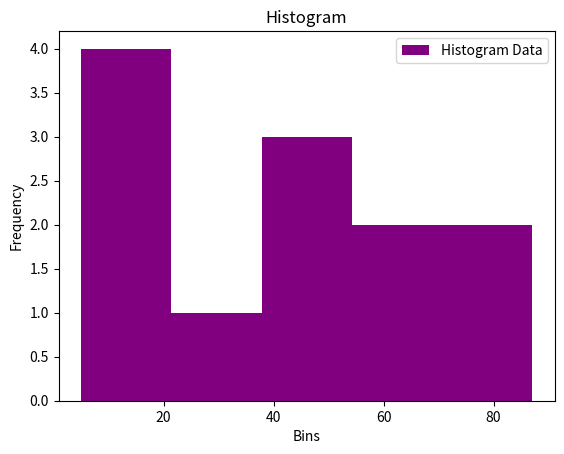

This chart was generated by the following Python code:
import matplotlib.pyplot as plt 
data = [22, 87, 5, 43, 56, 73, 55, 54, 
11, 20, 51, 5] 
plt.hist(data, bins=5, color='purple', 
label="Histogram Data") 
plt.title("Histogram")
plt.xlabel("Bins") 
plt.ylabel("Frequency") 
plt.legend() 
plt.show() 
